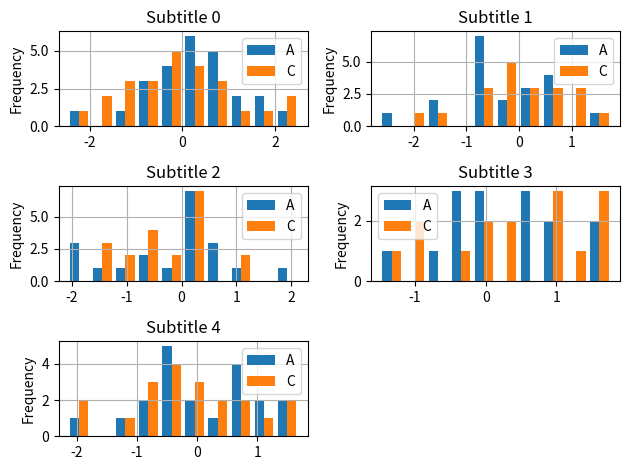

Source code (Python):
"""
https://pandas.pydata.org/pandas-docs/stable/api.html#api-dataframe-plotting

"""

import pandas as pd
import numpy as np
import matplotlib.pyplot as plt
import seaborn as sns

df1 = pd.DataFrame(columns=["App", "Feature1", "Feature2", "Feature3",
                        "Feature4", "Feature5",
                        "Feature6", "Feature7", "Feature8"],
                  data=[["SHA", 0, 0, 1, 1, 1, 0, 1, 0],
                        ["LHA", 1, 5, 1, 1, 0, 1, 1, 2],
                        ["DRA", 1, 7, 0, 3, 4, 6, 1, 0],
                        ["FRA", 1, 4, 2, 1, 1, 0, 1, 1],
                        ["BRU", 0, 0, 1, 0, 1, 0, 0, 0],
                        ["PAR", 2, 1, 1, 1, 1, 4, 1, 2],
                        ["AER", 4, 2, 1, 1, 0, 1, 1, 0],
                        ["SHE", 1, 4, 3, 1, 0, 0, 1, 0]])

df2 = pd.DataFrame(np.random.randn(100,4), 
                   columns=list('ABCD'), 
                   index=pd.date_range('2/1/2020', periods=100))

df3 = pd.DataFrame(np.random.randint(5, size=(100, 3)),
                  columns=list('XYZ'),
                  index=pd.date_range('2/1/2020', periods=100))
                  
df4 = df2.join(df3) # Join on index

def df_plot_1(df:pd.DataFrame):
      # -----------------------------------------------------------------------------
      # pandas.DataFrame.plot
      # -----------------------------------------------------------------------------

      """
      kind : str

      'line' : line plot (default)
      'bar' : vertical bar plot
      'barh' : horizontal bar plot
      'hist' : histogram
      'box' : boxplot
      'kde' : Kernel Density Estimation plot
      'density' : same as 'kde'
      'area' : area plot
      'pie' : pie plot
      'scatter' : scatter plot
      'hexbin' : hexbin plot
      """

      # Set color and style
      # sns.set()
      print(df)
      #    App  Feature1  Feature2  Feature3  Feature4  Feature5  Feature6  Feature7  Feature8
      # 0  SHA         0         0         1         1         1         0         1         0
      # 1  LHA         1         5         1         1         0         1         1         2
      # 2  DRA         1         7         0         3         4         6         1         0
      # 3  FRA         1         4         2         1         1         0         1         1
      # 4  BRU         0         0         1         0         1         0         0         0
      # 5  PAR         2         1         1         1         1         4         1         2
      # 6  AER         4         2         1         1         0         1         1         0
      # 7  SHE         1         4         3         1         0         0         1         0

      print(df.set_index('App').T)
      # App       SHA  LHA  DRA  FRA  BRU  PAR  AER  SHE
      # Feature1    0    1    0    1    0    0    0    0
      # Feature2    0    0    0    0    0    1    0    0
      # Feature3    1    1    0    1    1    1    1    0
      # Feature4    1    1    0    1    0    1    1    1
      # Feature5    1    0    0    1    1    1    0    0
      # Feature6    0    1    0    0    0    0    1    0
      # Feature7    1    1    1    1    0    1    1    1
      # Feature8    0    0    0    1    0    0    0    0

      # df.set_index('App').T.plot(kind='bar', stacked=True)

      axs = df.hist(by='Feature1', column='Feature3', figsize=(5,5), grid=True)

      for i,ax in enumerate(axs):
            for i,x in enumerate(ax):
                  # Set Title
                  x.set_title("title", weight='bold', size=20, pad=20)

                  # Set x-axis label
                  x.set_xlabel("xlabel", labelpad=20, weight='bold', size=12)

                  # Set y-axis label
                  if i == 0:
                        x.set_ylabel("Sessions", labelpad=50, weight='bold', size=12)

                  x.legend(
                        labels = ('Cosine Function', 'Sine Function'), 
                        loc = 'upper left'
                  )

                  # Despine
                  x.spines['right'].set_visible(False)
                  x.spines['top'].set_visible(False)
                  x.spines['left'].set_visible(False)

                  # Switch off ticks
                  x.tick_params(axis="both", which="both", bottom="off", top="off", labelbottom="on", left="off", right="off", labelleft="on")

                  # Draw horizontal axis lines
                  vals = x.get_yticks()
                  for tick in vals:
                        x.axhline(y=tick, linestyle='dashed', alpha=0.4, color='#eeeeee', zorder=1)


                  # Format y-axis label
                  #     x.yaxis.set_major_formatter(StrMethodFormatter('{x:,g}'))

                  x.tick_params(axis='x', rotation=0)

      plt.show()

def df_plot_2(df:pd.DataFrame):
      print(df.head())
      df.plot(kind='hist', subplots=True,
            #   by='Feature1', column='Feature3', 
            figsize=(10,5), layout=(2,2), grid=True, 
            bins=30, column=['A','C'],
            title='title name')
      plt.show()

def df_plot_3(df:pd.DataFrame):
      print(df.head())

      # since axes is n-array, it can't be used in df.plot ax params value, which need ax object
      # fig, axes = plt.subplots(nrows=3, ncols=3, constrained_layout=True)
      
      # dataframe plot will generate a new figure. So no impact to df.plot
      # fig = plt.figure(tight_layout=True)

      groups = sorted(df['X'].unique())
      print(groups)

      df.plot(kind='hist', subplots=True,
            layout=(3,2), grid=True, 
            bins=10, column=['A','C'], by=['X'], 
            title=[f'Subtitle {x}' for x in groups]
            # title='Main Title'
            )
      plt.tight_layout()
      # plt.figure('Figure 1', tight_layout=True) # no use , will generate a new figure
      plt.show()

if __name__ == "__main__":
      # df_plot_1(df1)
      # df_plot_2(df2)
      df_plot_3(df4)

"""
ax = df_sell_detail['sales_yearmonth'].sort_values().value_counts(sort=False).plot(kind='bar', figsize = (15,5))
# df_sell_detail.hist(column='sales_yearmonth')

x = ax

# Despine
x.spines['right'].set_visible(False)
x.spines['top'].set_visible(False)
x.spines['left'].set_visible(False)

# Switch off ticks
x.tick_params(axis="both", which="both", bottom="off", top="off", labelbottom="on", left="off", right="off", labelleft="on")

# Draw horizontal axis lines
vals = x.get_yticks()
for tick in vals:
    x.axhline(y=tick, linestyle='dashed', alpha=0.4, color='#eeeeee', zorder=1)

# Remove title
x.set_title("")

# Set x-axis label
x.set_xlabel("Sales Year Month", labelpad=20, weight='bold', size=12)

# Set y-axis label
x.set_ylabel("Sales Records", labelpad=20, weight='bold', size=12)

# Format y-axis label
# x.yaxis.set_major_formatter(StrMethodFormatter('{x:,g}'))
"""
